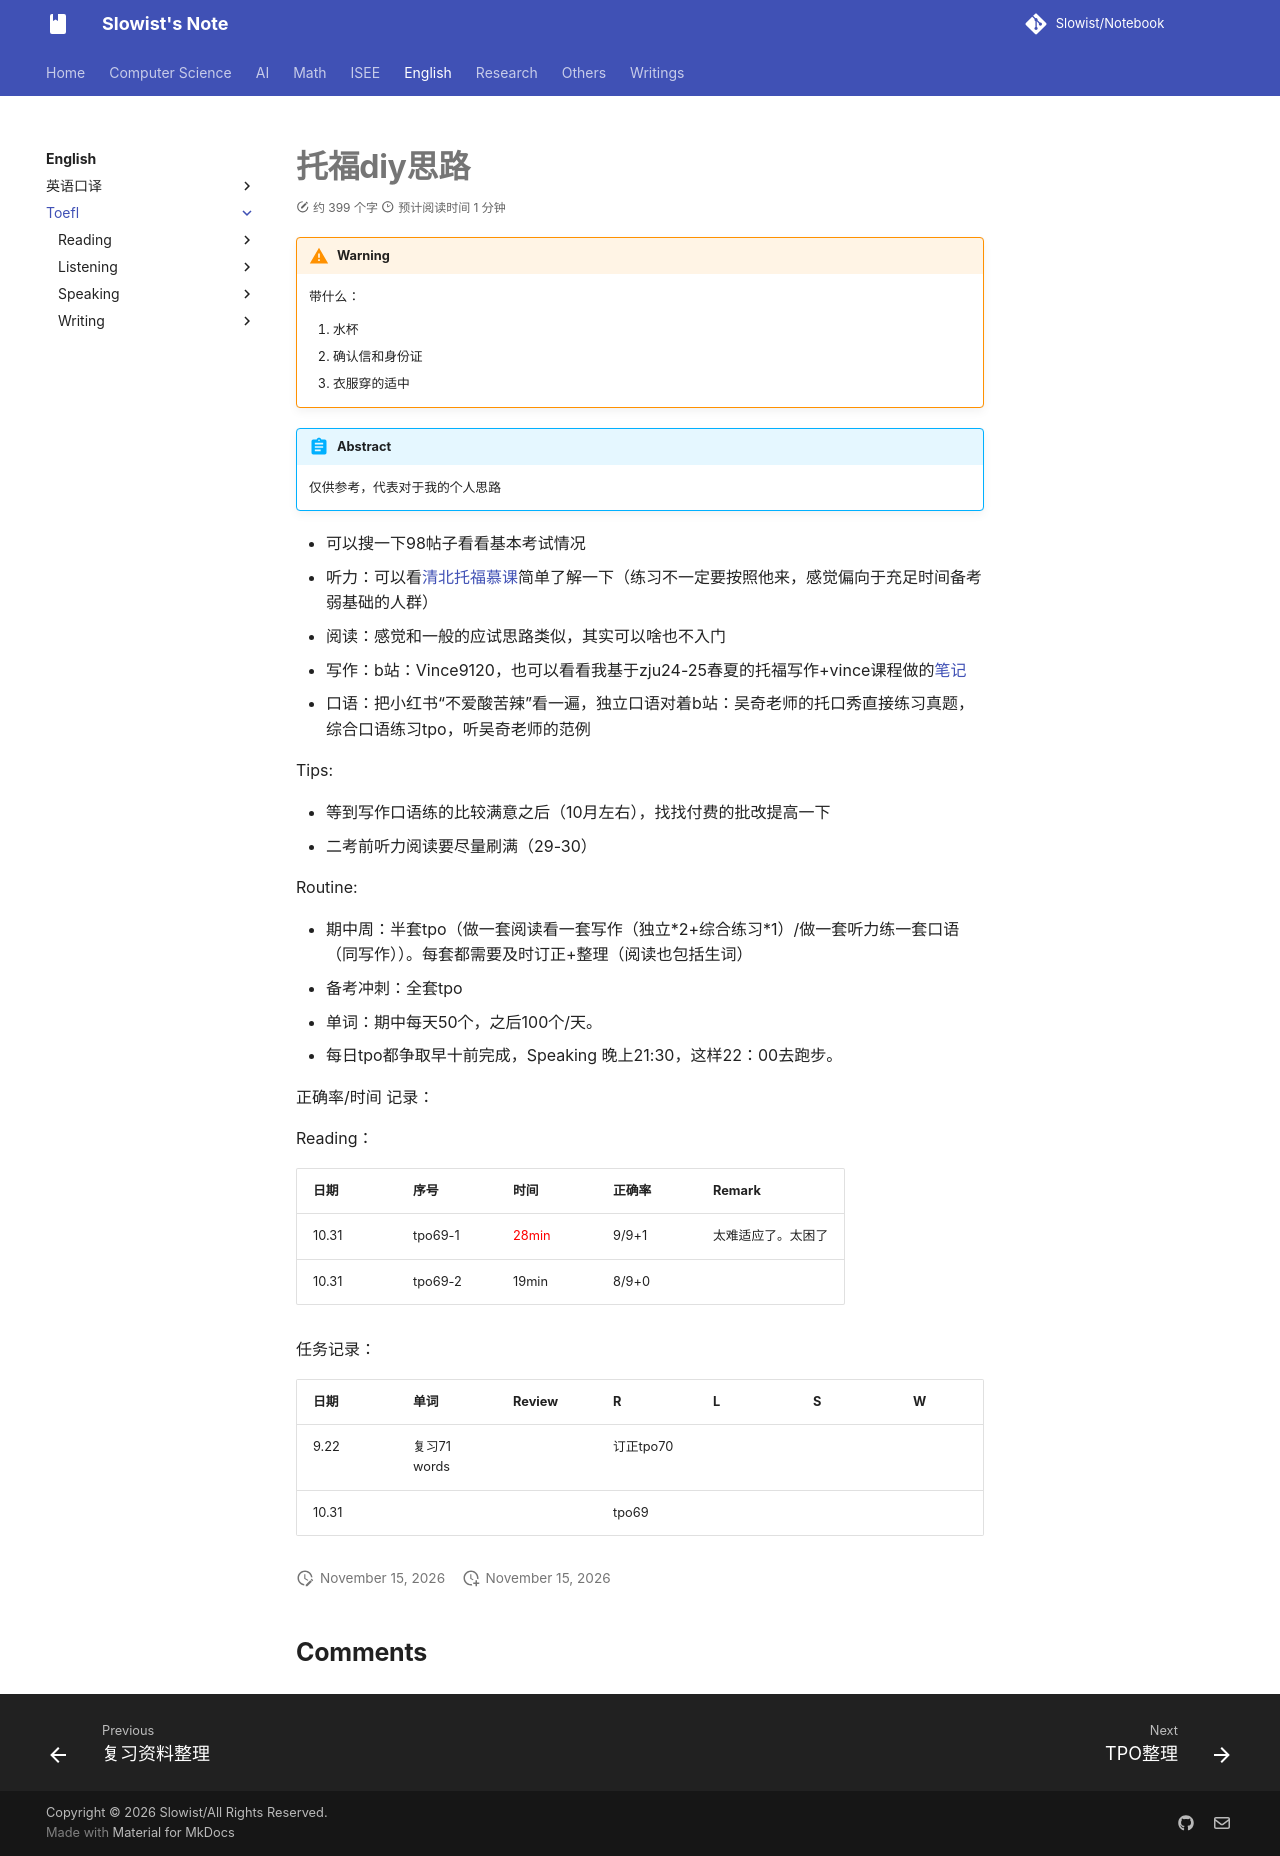

repository: Slowist-Lee/notebook · page: English/toefl/index.html · generator: mkdocs

# 托福diy思路

> [!warning]
> 带什么：
> 1. 水杯
> 2. 确认信和身份证
> 3. 衣服穿的适中


> [!abstract]
> 仅供参考，代表对于我的个人思路

- 可以搜一下98帖子看看基本考试情况
- 听力：可以看[清北托福慕课](https://www.bilibili.com/video/BV1LW411v7Z6/?spm_id_from=333.337.search-card.all.click)简单了解一下（练习不一定要按照他来，感觉偏向于充足时间备考弱基础的人群）
- 阅读：感觉和一般的应试思路类似，其实可以啥也不入门
- 写作：b站：Vince9120，也可以看看我基于zju24-25春夏的托福写作+vince课程做的[笔记](https://note.slowist.top/English/toefl/writing/note/Academic/)
- 口语：把小红书“不爱酸苦辣”看一遍，独立口语对着b站：吴奇老师的托口秀直接练习真题，综合口语练习tpo，听吴奇老师的范例

Tips:
- 等到写作口语练的比较满意之后（10月左右），找找付费的批改提高一下
- 二考前听力阅读要尽量刷满（29-30）

Routine:

- 期中周：半套tpo（做一套阅读看一套写作（独立\*2+综合练习\*1）/做一套听力练一套口语（同写作））。每套都需要及时订正+整理（阅读也包括生词）
- 备考冲刺：全套tpo
- 单词：期中每天50个，之后100个/天。
- 每日tpo都争取早十前完成，Speaking 晚上21:30，这样22：00去跑步。

正确率/时间 记录：

Reading：

| 日期    | 序号      | 时间                                 | 正确率   | Remark    |
| ----- | ------- | ---------------------------------- | ----- | --------- |
| 10.31 | tpo69-1 | <font color="#ff0000">28min</font> | 9/9+1 | 太难适应了。太困了 |
| 10.31 | tpo69-2 | 19min                              | 8/9+0 |           |

任务记录：

| 日期    | 单词         | Review | R       | L   | S   | W   |
| ----- | ---------- | ------ | ------- | --- | --- | --- |
| 9.22  | 复习71 words |        | 订正tpo70 |     |     |     |
| 10.31 |            |        | tpo69   |     |     |     |
